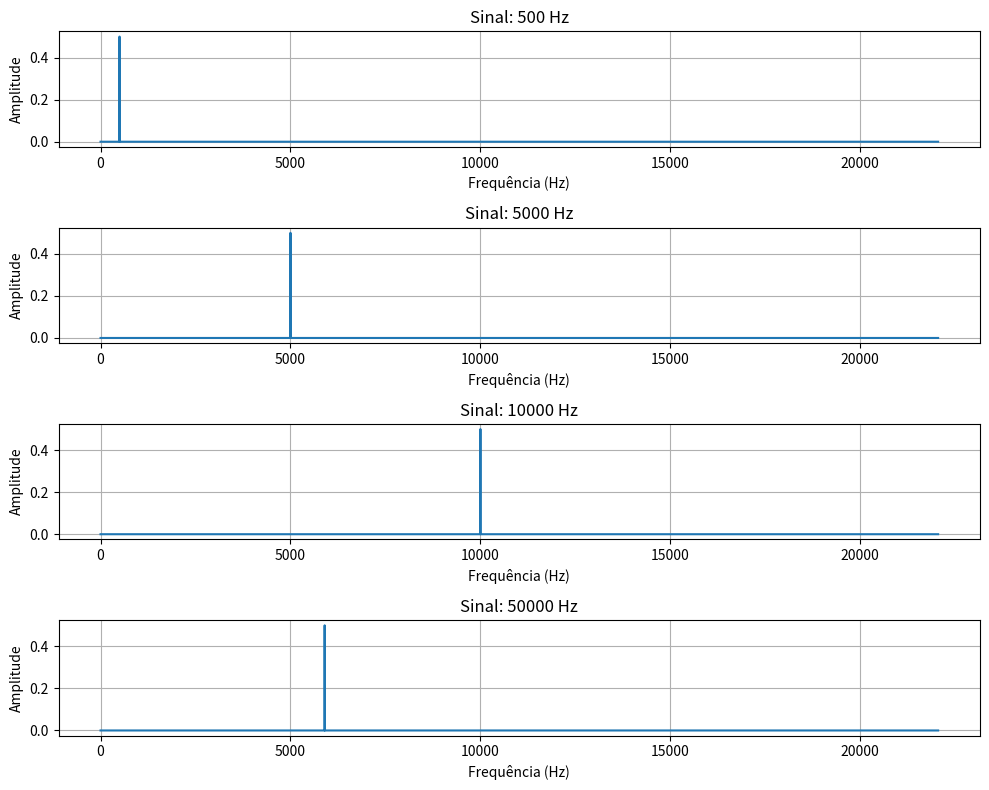
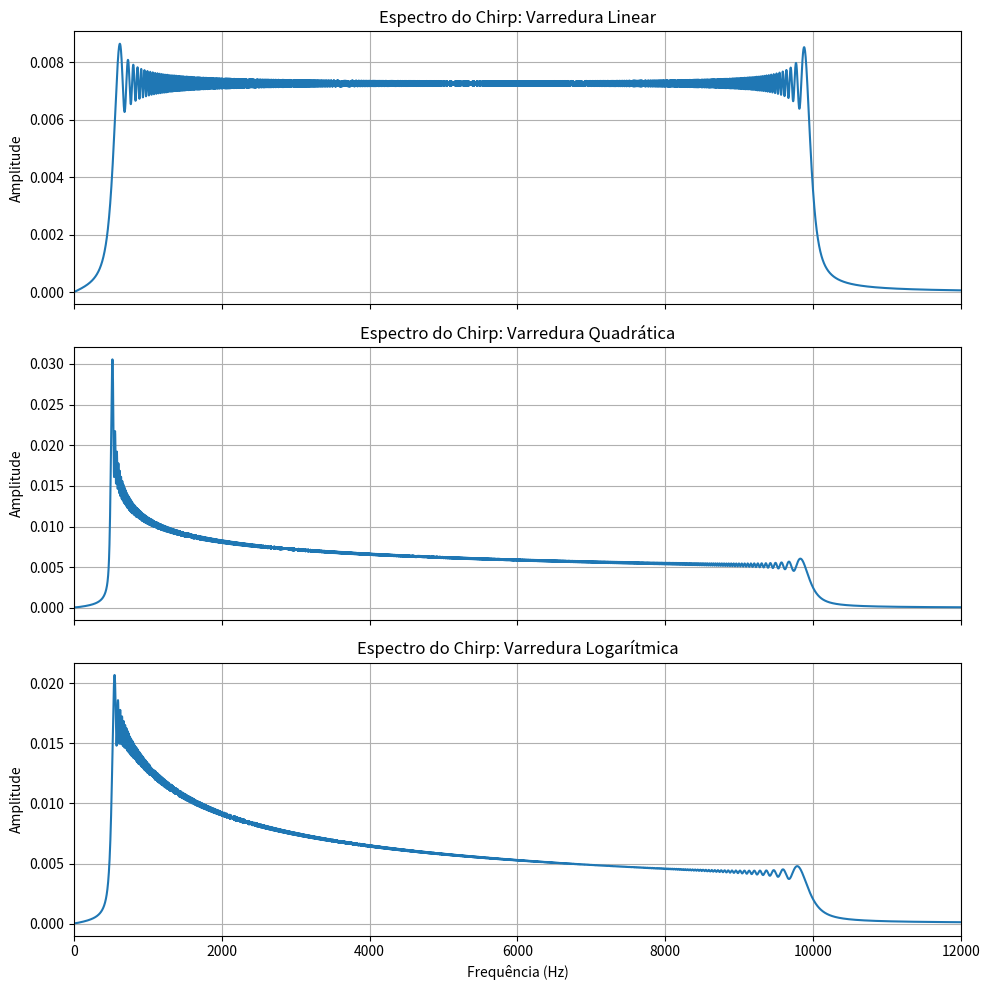

These charts were generated, in order, by the following Python code: (Note: this script raises an exception after producing the figures.)
#1

import numpy as np
from scipy.fft import fft, fftfreq
import matplotlib.pyplot as plt

# Funções
##############################################
def calculate_spectrum(signal, sampling_frequency, single_sided=True):

    N = len(signal)
    T = 1.0 / sampling_frequency

    yf = fft(signal)

    if single_sided:
        xf = fftfreq(N, T)[:N//2]
        amplitudes = 1.0/N * np.abs(yf[0:N//2])
    else:
        xf = fftfreq(N, T)
        amplitudes = 1.0/N * np.abs(yf)

    return xf, amplitudes
##############################################

fs = 44100
duration = 1.0
t = np.arange(0, duration, 1/fs)

frequencias = [500, 5000, 10000, 50000]

fig, axs = plt.subplots(4, 1, figsize=(10, 8))
axs = axs.flatten()

for i, f in enumerate(frequencias):

    x = np.cos(2 * np.pi * f * t)

    xf, amplitudes = calculate_spectrum(x, fs, single_sided=True)

    axs[i].plot(xf, amplitudes)
    axs[i].set_title(f"Sinal: {f} Hz")
    axs[i].set_xlabel("Frequência (Hz)")
    axs[i].set_ylabel("Amplitude")
    axs[i].grid(True)

plt.tight_layout()
plt.show()

#2

import numpy as np
from scipy.signal import chirp
from scipy.fft import fft, fftfreq
import matplotlib.pyplot as plt

# Funções
##############################################
def calculate_spectrum(signal, sampling_frequency, single_sided=True):

    N = len(signal)
    T = 1.0 / sampling_frequency

    yf = fft(signal)

    if single_sided:
        xf = fftfreq(N, T)[:N//2]
        amplitudes = 1.0/N * np.abs(yf[0:N//2])
    else:
        xf = fftfreq(N, T)
        amplitudes = 1.0/N * np.abs(yf)

    return xf, amplitudes
##############################################

fs = 44100
duration  = .5
t = np.arange(0, duration, 1/fs)
f0 = 500
f1 = 10000

chirp_lin = chirp(t, f0=f0, f1=f1, t1=duration, method='linear')
chirp_quad = chirp(t, f0=f0, f1=f1, t1=duration, method='quadratic')
chirp_log = chirp(t, f0=f0, f1=f1, t1=duration, method='logarithmic')

xf_lin, amp_lin = calculate_spectrum(chirp_lin, fs)
xf_quad, amp_quad = calculate_spectrum(chirp_quad, fs)
xf_log, amp_log = calculate_spectrum(chirp_log, fs)

fig, axs = plt.subplots(3, 1, figsize=(10, 10), sharex=True)

axs[0].plot(xf_lin, amp_lin)
axs[0].set_title('Espectro do Chirp: Varredura Linear')
axs[0].set_ylabel('Amplitude')
axs[0].grid(True)

# Plot Quadrático
axs[1].plot(xf_quad, amp_quad)
axs[1].set_title('Espectro do Chirp: Varredura Quadrática')
axs[1].set_ylabel('Amplitude')
axs[1].grid(True)

# Plot Logarítmico
axs[2].plot(xf_log, amp_log)
axs[2].set_title('Espectro do Chirp: Varredura Logarítmica')
axs[2].set_xlabel('Frequência (Hz)')
axs[2].set_ylabel('Amplitude')
axs[2].grid(True)

plt.xlim(0, 12000)
plt.tight_layout()
plt.show()

#3

import numpy as np
import matplotlib.pyplot as plt
from scipy.io import wavfile
from scipy.fft import fft, fftfreq
import os

# Funções
##############################################
def calculate_spectrum(signal, sampling_frequency, single_sided=True):

    N = len(signal)
    T = 1.0 / sampling_frequency

    yf = fft(signal)

    if single_sided:
        xf = fftfreq(N, T)[:N//2]
        amplitudes = 1.0/N * np.abs(yf[0:N//2])
    else:
        xf = fftfreq(N, T)
        amplitudes = 1.0/N * np.abs(yf)

    return xf, amplitudes
##############################################

handel = "https://github.com/ThayseBachmeyer/ProcessamentoSinaisI/raw/refs/heads/main/Aula%2002/Dados/handel.wav"
nome_handel = "handel.wav"

!wget -q -O {nome_handel} {handel}

fs, signal = wavfile.read(nome_handel)

if len(signal.shape) > 1:
  signal = signal[:, 0]

xf, amplitudes = calculate_spectrum(signal, fs, single_sided=True)

fig, ax = plt.subplots(figsize=(10, 4))

ax.plot(xf, amplitudes)
ax.set_title("Espectro do Sinal: Handel.wav")
ax.set_xlabel("Frequência (Hz)")
ax.set_ylabel("Amplitude")
ax.grid(True)

plt.tight_layout()
plt.show()

#4

import numpy as np
import matplotlib.pyplot as plt
from scipy.io import wavfile
from scipy.fft import fft, fftfreq
from IPython.display import Audio, display
import os

# Funções
##############################################
def calculate_spectrum(signal, sampling_frequency, single_sided=True):

    N = len(signal)
    T = 1.0 / sampling_frequency

    yf = fft(signal)

    if single_sided:
        xf = fftfreq(N, T)[:N//2]
        amplitudes = 1.0/N * np.abs(yf[0:N//2])
    else:
        xf = fftfreq(N, T)
        amplitudes = 1.0/N * np.abs(yf)

    return xf, amplitudes
##############################################
def subamostragem(signal, M):

  y = signal[::M]

  return y
##############################################

handel = "https://github.com/ThayseBachmeyer/ProcessamentoSinaisI/raw/refs/heads/main/Aula%2002/Dados/handel.wav"
nome_handel = "handel.wav"

!wget -q -O {nome_handel} {handel}

fs, signal = wavfile.read(nome_handel)

if len(signal.shape) > 1:
  signal = signal[:, 0]

M = [2, 4, 8]

sinais_sub = {}
fs_sub = {}

for m in M:
  sinais_sub[m] = subamostragem(signal, m)
  fs_sub[m] = fs // m

fig, axs = plt.subplots(4, 1, figsize=(10, 12), sharex=False)

xf_orig, amp_orig = calculate_spectrum(signal, fs, single_sided=True)
axs[0].plot(xf_orig, amp_orig)
axs[0].set_title(f'Sinal Original (fs = {fs} Hz)')
axs[0].set_ylabel('Amplitude')
axs[0].grid(True)

print("Sinal Original:")
display(Audio(signal, rate=fs))

for i, M in enumerate(M):
  ax = axs[i+1]

  xf_sub, amp_sub = calculate_spectrum(sinais_sub[M], fs_sub[M], single_sided=True)


  ax.plot(xf_sub, amp_sub)
  ax.set_title(f'Sinal Subamostrado por M={M} (Nova fs = {fs_sub[M]} Hz)')
  ax.set_ylabel('Amplitude')
  ax.grid(True)

  print(f"\nSinal Subamostrado por M={M}:")
  audio_para_tocar = np.repeat(sinais_sub[M], m)
  display(Audio(audio_para_tocar, rate=fs))

  ax.set_xlim(0, fs_sub[M] / 2)

axs[-1].set_xlabel('Frequência (Hz)')
plt.tight_layout()
plt.show()

#5

import numpy as np
import matplotlib.pyplot as plt
from scipy.io import wavfile
from scipy.fft import fft, fftfreq
from scipy.signal import resample
from IPython.display import Audio, display
import os

# Funções
##############################################
def calculate_spectrum(signal, sampling_frequency, single_sided=True):

    N = len(signal)
    T = 1.0 / sampling_frequency

    yf = fft(signal)

    if single_sided:
        xf = fftfreq(N, T)[:N//2]
        amplitudes = 1.0/N * np.abs(yf[0:N//2])
    else:
        xf = fftfreq(N, T)
        amplitudes = 1.0/N * np.abs(yf)

    return xf, amplitudes
##############################################

handel = "https://github.com/ThayseBachmeyer/ProcessamentoSinaisI/raw/refs/heads/main/Aula%2002/Dados/handel.wav"
nome_handel = "handel.wav"

!wget -q -O {nome_handel} {handel}

fs, signal = wavfile.read(nome_handel)
if len(signal.shape) > 1:
    signal = signal[:, 0]

lista_M = [2, 4, 8]
signal_resampled = {}
fs_sub = {}

for m in lista_M:
    fs_sub[m] = fs // m
    num_amostras_novo = len(signal) // m
    signal_resampled[m] = resample(signal, num_amostras_novo)

fig, axs = plt.subplots(4, 1, figsize=(10, 12), sharex=False)

xf_orig, amp_orig = calculate_spectrum(signal, fs)
axs[0].plot(xf_orig, amp_orig)
axs[0].set_title(f'Sinal Original (fs = {fs} Hz)')
axs[0].set_ylabel('Amplitude')
axs[0].grid(True)
axs[0].set_xlim(0, fs/2)

print("Sinal Original:")
display(Audio(signal, rate=fs))


for i, m in enumerate(lista_M):
    ax = axs[i+1]

    xf_sub, amp_sub = calculate_spectrum(signal_resampled[m], fs_sub[m])

    ax.plot(xf_sub, amp_sub,)
    ax.set_title(f'Sinal com resample() M={m} (Nova fs = {fs_sub[m]} Hz)')
    ax.set_ylabel('Amplitude')
    ax.grid(True)
    ax.set_xlim(0, fs_sub[m] / 2)

    print(f"\nSinal com resample() M={m}:")

    audio_para_tocar = np.repeat(signal_resampled[m], m)
    display(Audio(audio_para_tocar, rate=fs))

axs[-1].set_xlabel('Frequência (Hz)')
plt.tight_layout()
plt.show()

#6

import numpy as np
import matplotlib.pyplot as plt
from scipy.io import wavfile
from scipy.fft import fft, fftfreq
from IPython.display import Audio, display

# Funções
##############################################
def sobreamostragem(sinal, M):

    N = len(sinal)
    y = np.zeros(N * M, dtype=sinal.dtype)

    y[::M] = sinal
    return y
##############################################
def calculate_spectrum(signal, sampling_frequency, single_sided=True):

    N = len(signal)
    T = 1.0 / sampling_frequency

    yf = fft(signal)

    if single_sided:
        xf = fftfreq(N, T)[:N//2]
        amplitudes = 1.0/N * np.abs(yf[0:N//2])
    else:
        xf = fftfreq(N, T)
        amplitudes = 1.0/N * np.abs(yf)

    return xf, amplitudes
##############################################


handel = "https://github.com/ThayseBachmeyer/ProcessamentoSinaisI/raw/refs/heads/main/Aula%2002/Dados/handel.wav"
nome_handel = "handel.wav"

!wget -q -O {nome_handel} {handel}

fs, signal = wavfile.read(nome_handel)
if len(signal.shape) > 1:
    signal = signal[:, 0]

fatores_M = [2, 4, 8]
signal_sobre = {}
fs_sobre = {}

for M in fatores_M:
    signal_sobre[M] = sobreamostragem(signal, M)
    fs_sobre[M] = fs * M


ig, axs = plt.subplots(4, 1, figsize=(10, 12), sharex=False)

xf_orig, amp_orig = calculate_spectrum(signal, fs, single_sided=True)

axs[0].plot(xf_orig, amp_orig)
axs[0].set_title(f'Sinal Original (fs = {fs} Hz)')
axs[0].set_ylabel('Amplitude')
axs[0].grid(True)
axs[0].set_xlim(0, fs/2)

display(Audio(signal, rate=fs))


for i, M in enumerate(fatores_M):
    ax = axs[i+1]

    xf_sub, amp_sub = calculate_spectrum(signal_sobre[M], fs_sobre[M], single_sided=True)

    ax.plot(xf_sub, amp_sub)
    ax.set_title(f'Sinal Sobreamostrado por M={M} (Nova fs = {fs_sobre[M]} Hz)')
    ax.set_ylabel('Amplitude')
    ax.grid(True)

    ax.set_xlim(0, fs_sobre[M] / 2)

    display(Audio(signal_sobre[M], rate=fs_sobre[M]))

axs[-1].set_xlabel('Frequência (Hz)')
plt.tight_layout()
plt.show()

#7

import numpy as np
import matplotlib.pyplot as plt
from scipy.io import wavfile
from scipy.fft import fft, fftfreq
from scipy.signal import resample
from IPython.display import Audio, display

# Funções
##############################################
def calculate_spectrum(signal, sampling_frequency, single_sided=True):

    N = len(signal)
    T = 1.0 / sampling_frequency

    yf = fft(signal)

    if single_sided:
        xf = fftfreq(N, T)[:N//2]
        amplitudes = 1.0/N * np.abs(yf[0:N//2])
    else:
        xf = fftfreq(N, T)
        amplitudes = 1.0/N * np.abs(yf)

    return xf, amplitudes
##############################################

handel = "https://github.com/ThayseBachmeyer/ProcessamentoSinaisI/raw/refs/heads/main/Aula%2002/Dados/handel.wav"
nome_handel = "handel.wav"

!wget -q -O {nome_handel} {handel}

fs, signal = wavfile.read(nome_handel)
if len(signal.shape) > 1:
    signal = signal[:, 0]

lista_M = [2, 4, 8]
signal_resampled = {}
fs_sobre = {}

for M in lista_M:
    fs_sobre[M] = fs * M
    num_amostras_novo = len(signal) * M
    signal_resampled[M] = resample(signal, num_amostras_novo)

ig, axs = plt.subplots(4, 1, figsize=(10, 12), sharex=False)
xf_orig, amp_orig = calculate_spectrum(signal, fs, single_sided=True)

axs[0].plot(xf_orig, amp_orig)
axs[0].set_title(f'Sinal Original (fs = {fs} Hz)')
axs[0].set_ylabel('Amplitude')
axs[0].grid(True)
axs[0].set_xlim(0, fs/2)

display(Audio(signal, rate=fs))

for i, M in enumerate(fatores_M):
    ax = axs[i+1]

    xf_sobre, amp_sobre = calculate_spectrum(signal_resampled[M], fs_sobre[M], single_sided=True)

    ax.plot(xf_sobre, amp_sobre)
    ax.set_title(f'Sinal com resample() M={M} (Nova fs = {fs_sobre[M]} Hz)')
    ax.set_ylabel('Amplitude')
    ax.grid(True)
    ax.set_xlim(0, fs_sobre[M] / 2)

    display(Audio(signal_resampled[M], rate=fs_sobre[M]))

axs[-1].set_xlabel('Frequência (Hz)')
plt.tight_layout()
plt.show()

#8

import numpy as np
import matplotlib.pyplot as plt
from scipy.fft import fft, fftfreq

# Funções
##############################################
def calculate_spectrum(signal, sampling_frequency, single_sided=True):

    N = len(signal)
    T = 1.0 / sampling_frequency

    yf = fft(signal)

    if single_sided:
        xf = fftfreq(N, T)[:N//2]
        amplitudes = 1.0/N * np.abs(yf[0:N//2])
    else:
        xf = fftfreq(N, T)
        amplitudes = 1.0/N * np.abs(yf)

    return xf, amplitudes
##############################################

fsc = 10e6
duration = 0.01
tc = np.arange(0,duration,1/fsc)
xc = np.cos(2000 * np.pi * tc) + np.sin(5000 * np.pi * tc)

f_max = 2500
fs_niq = 2 * f_max
t_niq = np.arange(0,duration,1/fs_niq)
xqui = np.cos(2000 * np.pi * t_niq) + np.sin(5000 * np.pi * t_niq)

x_rec_ret = np.zeros_like(tc)
x_rec_sinc = np.zeros_like(tc)

for i, tn in enumerate(t_niq):

    idx = (tc >= tn) & (tc < tn + 1/fs_niq)
    x_rec_ret[idx] = xqui[i]

for n, xn in enumerate(xqui):

    x_rec_sinc += xn * np.sinc(tc * fs_niq - n)

fig, axs = plt.subplots(5, 1, figsize=(12, 10))

axs[0].plot(tc * 1000, xc, color='blue')
axs[0].set_title('Sinal Contínuo x(t) - Duração de 10 ms')
axs[0].set_xlabel('Tempo (ms)')
axs[0].set_ylabel('Amplitude')
axs[0].grid(True)

xf_cont, amp_cont = calculate_spectrum(xc, fsc)
axs[1].plot(xf_cont, amp_cont, color='purple')
axs[1].set_title('Espectro de x(t) - Aproximação Contínua (10 MHz)')
axs[1].set_xlabel('Frequência (Hz)')
axs[1].set_ylabel('Amplitude')
axs[1].set_xlim(0, 4000)
axs[1].grid(True)

xf_nyq, amp_nyq = calculate_spectrum(xqui, fs_niq)
axs[2].stem(xf_nyq, amp_nyq, basefmt=" ", linefmt='red', markerfmt='ro')
axs[2].set_title('Espectro de x[n] (Amostrado em 5 kHz)')
axs[2].set_xlabel('Frequência (Hz)')
axs[2].set_ylabel('Amplitude')
axs[2].set_xlim(0, 4000)
axs[2].grid(True)

axs[3].plot(tc * 1000, xc, color='lightgray')
axs[3].plot(tc * 1000, x_rec_ret, color='orange')
axs[3].plot(t_niq * 1000, xqui, 'ko')
axs[3].set_title('Reconstrução Retangular')
axs[3].set_xlabel('Tempo (ms)')
axs[3].set_ylabel('Amplitude')
axs[3].grid(True)

axs[4].plot(tc * 1000, xc, color='lightgray')
axs[4].plot(tc * 1000, x_rec_sinc, color='green')
axs[4].plot(t_niq * 1000, xqui, 'ko')
axs[4].set_title('Reconstrução Sinc')
axs[4].set_xlabel('Tempo (ms)')
axs[4].set_ylabel('Amplitude')
axs[4].grid(True)

plt.tight_layout()
plt.show()

#9

import numpy as np
import matplotlib.pyplot as plt
from scipy.io import wavfile
from scipy.fft import fft, fftfreq
import os

##############################################
def calculate_spectrum(signal, sampling_frequency, single_sided=True):

    N = len(signal)
    T = 1.0 / sampling_frequency

    yf = fft(signal)

    if single_sided:
        xf = fftfreq(N, T)[:N//2]
        amplitudes = 1.0/N * np.abs(yf[0:N//2])
    else:
        xf = fftfreq(N, T)
        amplitudes = 1.0/N * np.abs(yf)

    return xf, amplitudes
##############################################

banh = "https://github.com/ThayseBachmeyer/ProcessamentoSinaisI/raw/refs/heads/main/Aula%2002/Dados/h_banheiro.wav"
nome_banh = "banheiro.wav"

!wget -q -O {nome_banh} {banh}

fs_banh, signal_banh = wavfile.read(nome_banh)
if len(signal_banh.shape) > 1:
    signal_banh = signal_banh[:, 0]

taca = "https://github.com/ThayseBachmeyer/ProcessamentoSinaisI/raw/refs/heads/main/Aula%2002/Dados/sinal_taca.wav"
nome_taca = "taca.wav"

!wget -q -O {nome_taca} {taca}

fs_taca, signal_taca = wavfile.read(nome_taca)
if len(signal_taca.shape) > 1:
    signal_taca = signal_taca[:, 0]

xf_banh, amplitudes_banh = calculate_spectrum(signal_banh, fs_banh, single_sided=True)

fig, ax = plt.subplots(figsize=(10, 4))

ax.plot(xf_banh, amplitudes_banh)
ax.set_title("Espectro do Sinal: Handel.wav")
ax.set_xlabel("Frequência (Hz)")
ax.set_ylabel("Amplitude")
ax.grid(True)

plt.tight_layout()
plt.show()

xf_taca, amplitudes_taca = calculate_spectrum(signal_taca, fs_taca, single_sided=True)

fig, ax = plt.subplots(figsize=(10, 4))

ax.plot(xf_taca, amplitudes_taca)
ax.set_title("Espectro do Sinal: Handel.wav")
ax.set_xlabel("Frequência (Hz)")
ax.set_ylabel("Amplitude")
ax.grid(True)

plt.tight_layout()
plt.show()

#10

import numpy as np
import matplotlib.pyplot as plt
from scipy.io import wavfile
from scipy.signal import fftconvolve
from scipy.fft import fft, fftfreq
import os

##############################################
def calculate_spectrum(signal, sampling_frequency, single_sided=True):

    N = len(signal)
    T = 1.0 / sampling_frequency

    yf = fft(signal)

    if single_sided:
        xf = fftfreq(N, T)[:N//2]
        amplitudes = 1.0/N * np.abs(yf[0:N//2])
    else:
        xf = fftfreq(N, T)
        amplitudes = 1.0/N * np.abs(yf)

    return xf, amplitudes
##############################################

banh = "https://github.com/ThayseBachmeyer/ProcessamentoSinaisI/raw/refs/heads/main/Aula%2002/Dados/h_banheiro.wav"
nome_banh = "banheiro.wav"

!wget -q -O {nome_banh} {banh}

fs_banh, signal_banh = wavfile.read(nome_banh)
if len(signal_banh.shape) > 1:
    signal_banh = signal_banh[:, 0]

taca = "https://github.com/ThayseBachmeyer/ProcessamentoSinaisI/raw/refs/heads/main/Aula%2002/Dados/sinal_taca.wav"
nome_taca = "taca.wav"

!wget -q -O {nome_taca} {taca}

fs_taca, signal_taca = wavfile.read(nome_taca)
if len(signal_taca.shape) > 1:
    signal_taca = signal_taca[:, 0]

if fs_banh != fs_taca:
  signal_taca = librosa.resample(signal_taca, fs_taca, fs_banh)
  sampling_frequency = fs_banh
else:
  sampling_frequency = fs_banh

t_banh = len(signal_banh) / fs_banh
t_taca = len(signal_taca) / fs_taca

t_sig_banh = np.linspace(0, t_banh, len(signal_banh))
t_sig_taca = np.linspace(0, t_taca, len(signal_taca))

banhtaca = fftconvolve(signal_banh, signal_taca)

banhtaca = banhtaca / np.max(np.abs(banhtaca))

xf_banhtaca, amplitudes_banhtaca = calculate_spectrum(banhtaca, sampling_frequency, single_sided=True)

fig, ax = plt.subplots(figsize=(10, 4))

ax.plot(xf_banhtaca, amplitudes_banhtaca)
ax.set_title("Espectro dos Sinais convoluidos")
ax.set_xlabel("Frequência (Hz)")
ax.set_ylabel("Amplitude")
ax.grid(True)

plt.tight_layout()
plt.show()
